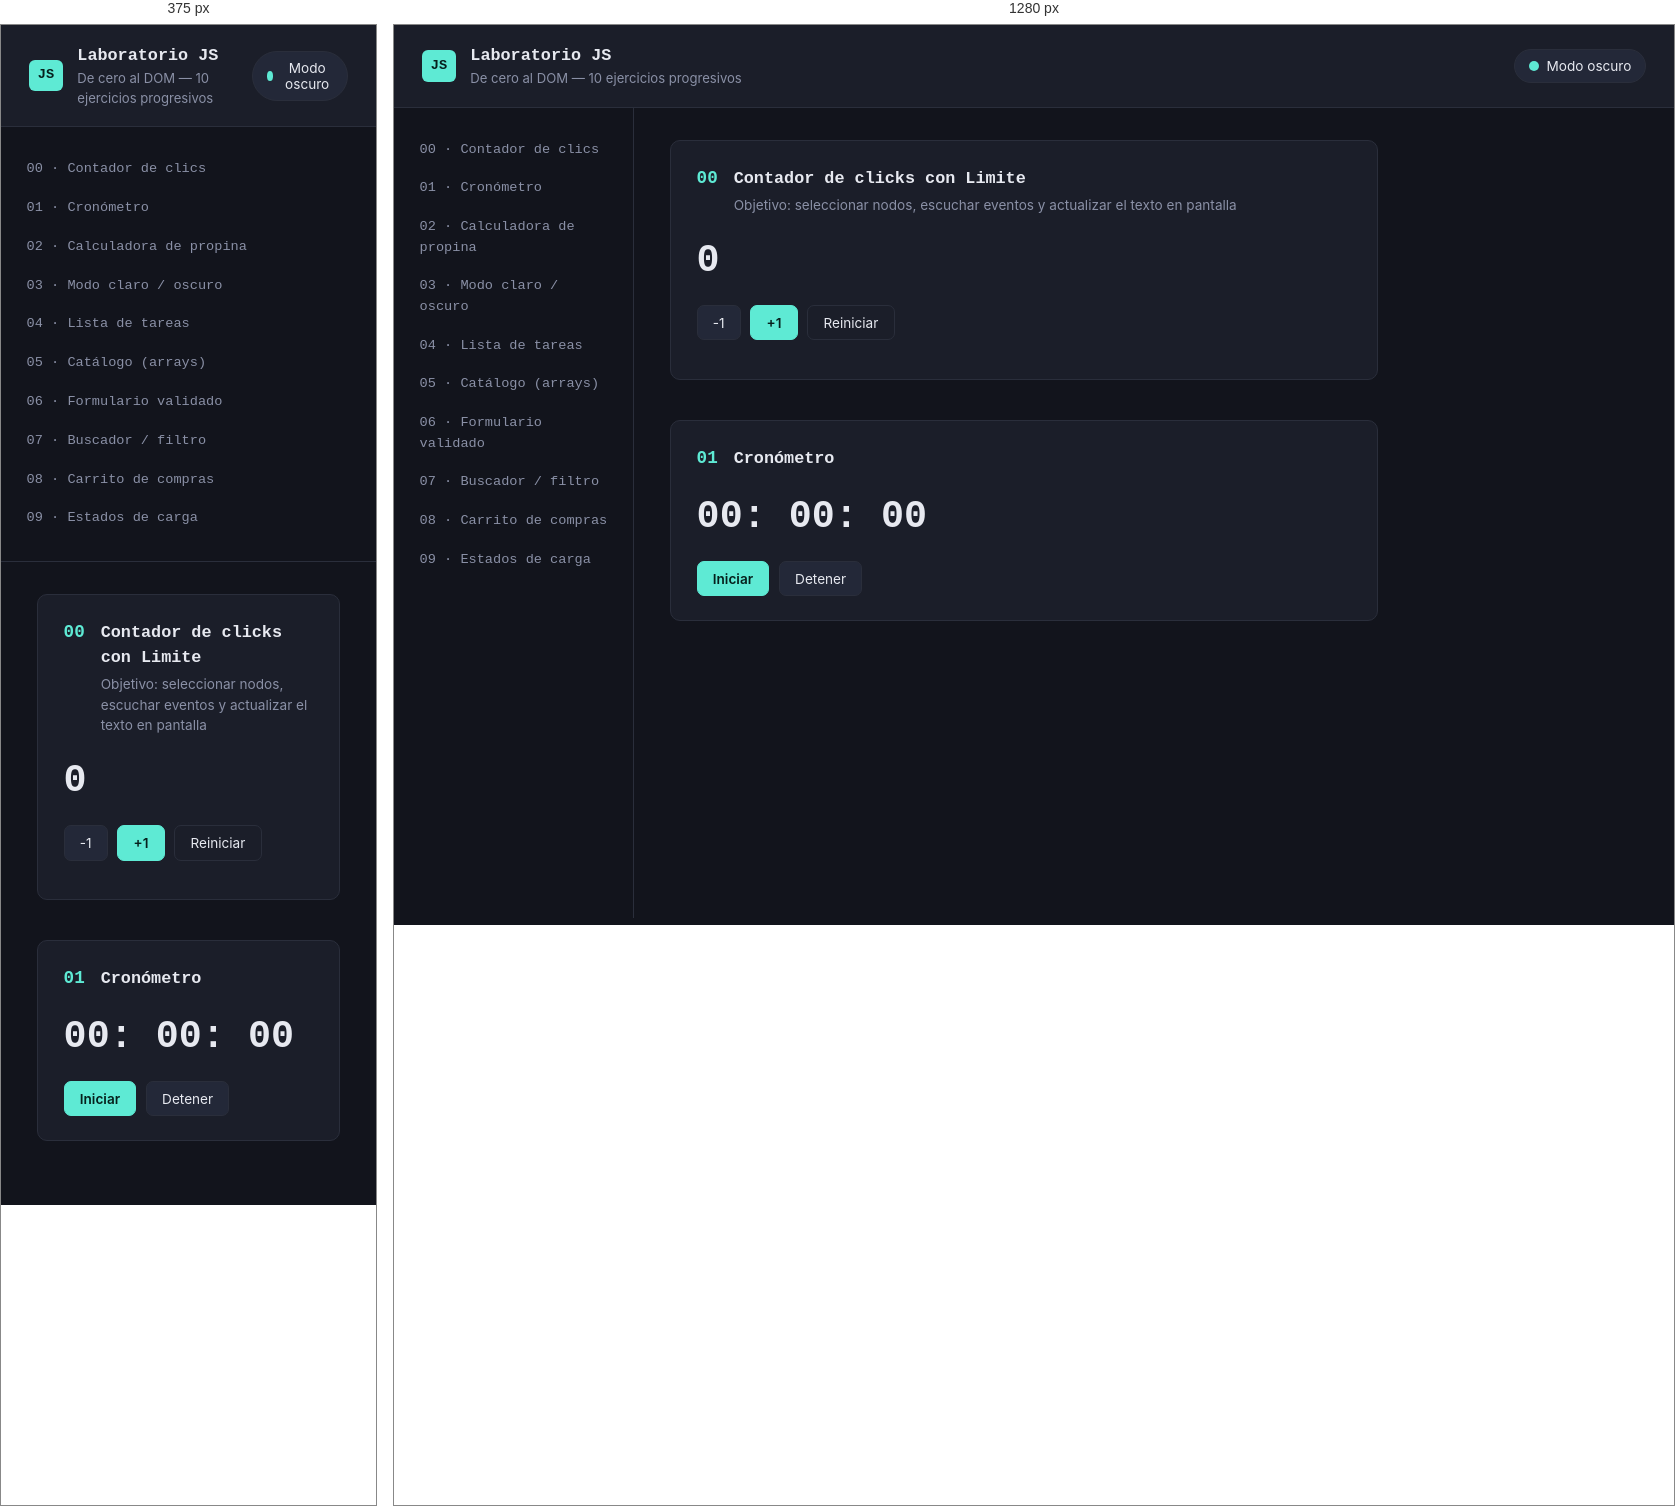
Rendered at 375 px and 1280 px, left to right.

<!-- file: index.html -->
<!DOCTYPE html> <!-- Le dice al navegador que use el estándar HTML5 -->
<html lang="es" data-tema="oscuro"> <!-- Nodo raíz del DOM; data-tema es el interruptor que usa el CSS/JS del tema -->
<head> <!-- Zona de metadatos: no se ve en pantalla, configura el documento -->
  <meta charset="UTF-8" /> <!-- Define la codificación de caracteres (para que tildes/ñ se vean bien) -->
  <meta name="viewport" content="width=device-width, initial-scale=1.0" /> <!-- Hace que se vea bien en celulares -->
  <title>Laboratorio JS — De cero al DOM</title> <!-- Texto que aparece en la pestaña del navegador -->

  <!-- Tipografías: una mono para código/etiquetas, una sans para texto de lectura -->
  <link rel="preconnect" href="https://fonts.googleapis.com" /> <!-- Acelera la conexión con Google Fonts -->
  <link href="https://fonts.googleapis.com/css2?family=JetBrains+Mono:wght@400;500;700&family=Inter:wght@400;500;600;700&display=swap" rel="stylesheet" /> <!-- Carga las dos familias tipográficas -->

  <link rel="stylesheet" href="styles.css" /> <!-- Enlaza la hoja de estilos (arma el CSSOM) -->
</head> <!-- Fin de la zona de metadatos -->
<body> <!-- Todo lo que sí se ve en pantalla va dentro de aquí -->

  <!--
    ESTRUCTURA GENERAL DEL DOCUMENTO
    =================================
    <header>  -> título del laboratorio + botón de tema (ejercicio 03)
    <nav>     -> índice de los 10 ejercicios (barra lateral)
    <main>    -> un <section> por ejercicio, en orden de dificultad
    <footer>  -> cierre

    Cada <section> ya trae los ganchos (id, class, data-*) que el JS
    necesita para encontrar elementos con document.querySelector().
    Los nombres de clases, ids y atributos data-* son nuestros: por
    eso están en español. Las etiquetas HTML (div, section, button…)
    y los atributos estándar (id, class, type, href…) quedan en inglés
    porque así los exige el propio lenguaje HTML.
  -->

  <header class="barra-superior"> <!-- Barra superior fija con el título y el botón de tema -->
    <div class="barra-superior__marca"> <!-- Agrupa el "logo" y los textos del título -->
      <span class="barra-superior__indice">JS</span> <!-- Insignia decorativa con las siglas "JS" -->
      <div> <!-- Agrupa el título y el subtítulo -->
        <h1 class="barra-superior__titulo">Laboratorio JS</h1> <!-- Título principal de la página -->
        <p class="barra-superior__subtitulo">De cero al DOM — 10 ejercicios progresivos</p> <!-- Subtítulo explicativo -->
      </div> <!-- Cierra el agrupador de título/subtítulo -->
    </div> <!-- Cierra barra-superior__marca -->

    <!-- Ejercicio 03: el botón ya existe, el comportamiento lo agrega el JS -->
    <button id="interruptor-tema" class="interruptor-tema" type="button" aria-pressed="false"> <!-- Botón que el JS engancha por su id -->
      <span class="interruptor-tema__punto" aria-hidden="true"></span> <!-- Puntito decorativo, oculto para lectores de pantalla -->
      <span id="interruptor-tema-etiqueta">Modo oscuro</span> <!-- Texto que el JS cambia entre "Modo oscuro"/"Modo claro" -->
    </button> <!-- Cierra el botón de tema -->
  </header> <!-- Cierra la barra superior -->

  <div class="estructura"> <!-- Contenedor en grid: barra lateral a la izquierda + contenido a la derecha -->

    <!-- Índice / navegación lateral -->
    <nav class="barra-lateral" aria-label="Índice de ejercicios"> <!-- Barra lateral de navegación -->
      <ol class="barra-lateral__lista"> <!-- Lista ordenada: refleja el orden real de dificultad -->
        <li><a href="#ej-00">00 · Contador de clics</a></li> <!-- Enlace de salto a la sección del ejercicio 00 -->
        <li><a href="#ej-01">01 · Cronómetro</a></li> <!-- Enlace al ejercicio 01 -->
        <li><a href="#ej-02">02 · Calculadora de propina</a></li> <!-- Enlace al ejercicio 02 -->
        <li><a href="#ej-03">03 · Modo claro / oscuro</a></li> <!-- Enlace al ejercicio 03 -->
        <li><a href="#ej-04">04 · Lista de tareas</a></li> <!-- Enlace al ejercicio 04 -->
        <li><a href="#ej-05">05 · Catálogo (arrays)</a></li> <!-- Enlace al ejercicio 05 -->
        <li><a href="#ej-06">06 · Formulario validado</a></li> <!-- Enlace al ejercicio 06 -->
        <li><a href="#ej-07">07 · Buscador / filtro</a></li> <!-- Enlace al ejercicio 07 -->
        <li><a href="#ej-08">08 · Carrito de compras</a></li> <!-- Enlace al ejercicio 08 -->
        <li><a href="#ej-09">09 · Estados de carga</a></li> <!-- Enlace al ejercicio 09 -->
      </ol> <!-- Cierra la lista del índice -->
    </nav> <!-- Cierra la barra lateral -->

    <main class="contenido"> <!-- Columna principal: aquí viven los 10 ejercicios -->

<section id="ej-00" class= "ejercicio" data-ejercicio="contador">
    <header class="ejercicio__encabezado">
        <span class = "ejercicio__numero">00</span>
        <div>
            <h2>Contador de clicks con Limite</h2>
            <p class = "ejercicio__objetivo"> Objetivo: seleccionar nodos, escuchar eventos y actualizar el texto en pantalla</p>
        </div>
    </header>

    <div class = "ejercicio__cuerpo">

        <p class ="contador__pantalla" data-rol ="contador-valor">0</p> <!-- Nodo que el JS busca con [data-rol="contador-valor"] para pintar el número -->
        <div class = "fila-botones">
            <button class = "boton" type = "button" data-rol="contador-decrementar">-1</button>
            <button class = "boton boton--primario" type = "button" data-rol="contador-incrementar">+1</button>
            <button class = "boton boton--fantasma" type = "button" data-rol="contador-reiniciar">Reiniciar</button>
        </div>

        <p class="pista" data-rol="contador-mensaje-limite"></p>
    </div>
</section>

<section id="ej-01" class="ejercicio" data-ejercicio="cronómetro">
    <header class="ejercicio__encabezado">
      <span class="ejercicio__numero">01</span>
      <div>
        <h2>Cronómetro</h2>
      </div>
    </header>
    <div class="ejercicio__cuerpo">
      <p class="contador__pantalla">
        <span data-rol="cron-mins">00</span>:
        <span data-rol="cron-segs">00</span>:
        <span data-rol="cron-ms">00</span>
      </p>
      
      <div class="fila-botones">
        <!-- La idea es cambiar el texto dependiendo para pausar o iniciar el cronómetro -->
        <button class="boton boton--primario" type="button" data-rol="switch-cronometro">Iniciar</button>
        <button class="boton" type="button" data-rol="reiniciar-cronometro">Detener</button>
      </div>
    </div>
</section>






<script src="script.js"></script>
</body> 
</html>

/* @media block from styles.css */
@media (max-width: 760px) {
  .estructura { grid-template-columns: 1fr; }
  .barra-lateral {
    position: static;
    height: auto;
    border-right: none;
    border-bottom: 1px solid var(--borde);
  }
  .estructura-carrito { grid-template-columns: 1fr; }
  .cuadricula-resultados { grid-template-columns: 1fr; }
}